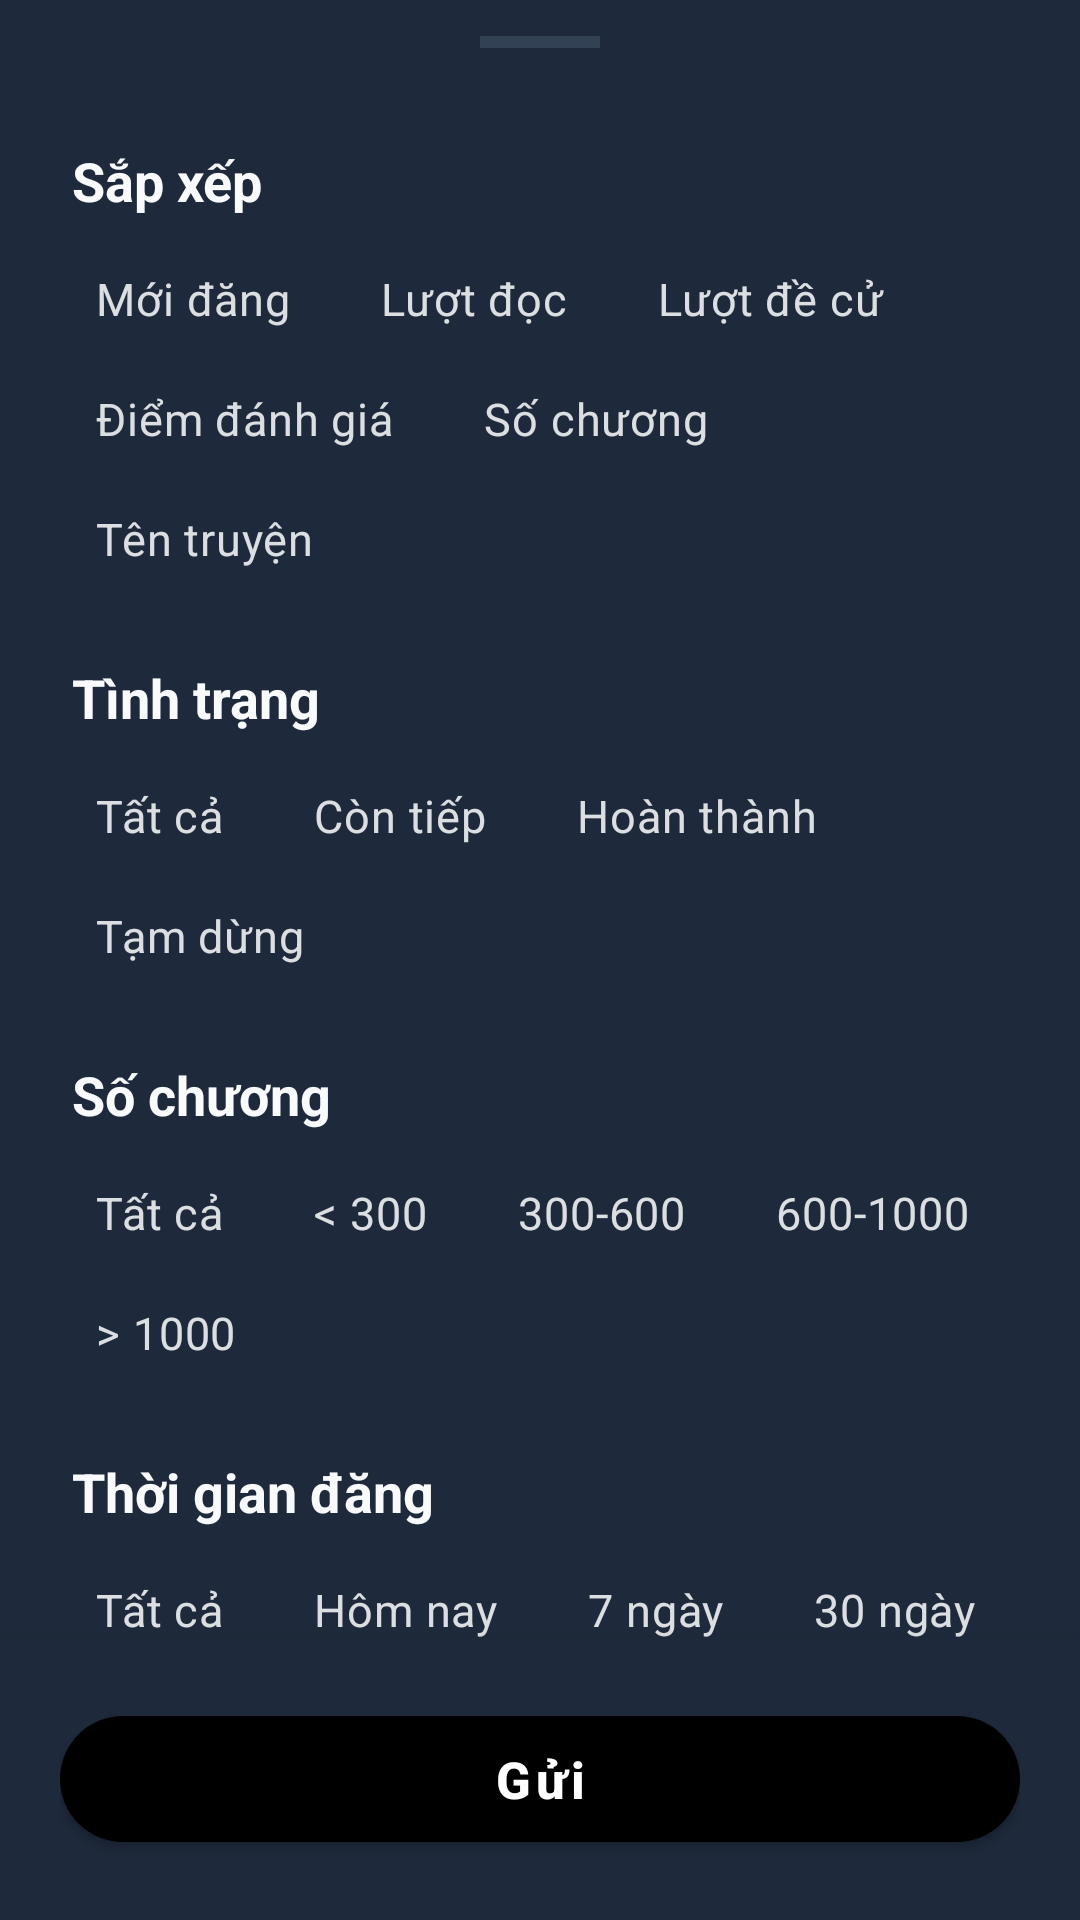

Layout XML and referenced resources for this Android screen:
<!-- AndroidManifest.xml: application theme Theme.Appctruyn -->
<!-- res/layout/bottom_sheet_filter.xml -->
<?xml version="1.0" encoding="utf-8"?>
<LinearLayout xmlns:android="http://schemas.android.com/apk/res/android"
    xmlns:app="http://schemas.android.com/apk/res-auto"
    android:layout_width="match_parent"
    android:layout_height="wrap_content"
    android:background="@color/background_surface"
    android:orientation="vertical">

    <View
        android:layout_width="40dp"
        android:layout_height="4dp"
        android:layout_gravity="center_horizontal"
        android:layout_marginTop="12dp"
        android:layout_marginBottom="8dp"
        android:background="@color/divider" />

    <androidx.core.widget.NestedScrollView
        android:layout_width="match_parent"
        android:layout_height="0dp"
        android:layout_weight="1"
        android:paddingHorizontal="24dp">

        <LinearLayout
            android:layout_width="match_parent"
            android:layout_height="wrap_content"
            android:orientation="vertical"
            android:paddingBottom="24dp">

            
            <TextView style="@style/FilterTitle" android:text="Sắp xếp" />
            <com.google.android.material.chip.ChipGroup
                android:id="@+id/cgSort"
                style="@style/FilterChipGroup"
                app:singleSelection="true"
                app:selectionRequired="true">
                <com.google.android.material.chip.Chip style="@style/FilterChipTextOnly" android:text="Mới đăng" />
                <com.google.android.material.chip.Chip style="@style/FilterChipTextOnly" android:text="Lượt đọc" />
                <com.google.android.material.chip.Chip style="@style/FilterChipTextOnly" android:text="Lượt đề cử" />
                <com.google.android.material.chip.Chip style="@style/FilterChipTextOnly" android:text="Điểm đánh giá" />
                <com.google.android.material.chip.Chip style="@style/FilterChipTextOnly" android:text="Số chương" />
                <com.google.android.material.chip.Chip style="@style/FilterChipTextOnly" android:text="Tên truyện" />
            </com.google.android.material.chip.ChipGroup>

            
            <TextView style="@style/FilterTitle" android:text="Tình trạng" />
            <com.google.android.material.chip.ChipGroup
                android:id="@+id/cgStatus"
                style="@style/FilterChipGroup"
                app:singleSelection="true"
                app:selectionRequired="true">
                <com.google.android.material.chip.Chip style="@style/FilterChipTextOnly" android:text="Tất cả" />
                <com.google.android.material.chip.Chip style="@style/FilterChipTextOnly" android:text="Còn tiếp" />
                <com.google.android.material.chip.Chip style="@style/FilterChipTextOnly" android:text="Hoàn thành" />
                <com.google.android.material.chip.Chip style="@style/FilterChipTextOnly" android:text="Tạm dừng" />
            </com.google.android.material.chip.ChipGroup>

            
            <TextView style="@style/FilterTitle" android:text="Số chương" />
            <com.google.android.material.chip.ChipGroup
                android:id="@+id/cgChapters"
                style="@style/FilterChipGroup"
                app:singleSelection="true"
                app:selectionRequired="true">
                <com.google.android.material.chip.Chip style="@style/FilterChipTextOnly" android:text="Tất cả" />
                <com.google.android.material.chip.Chip style="@style/FilterChipTextOnly" android:text="&lt; 300" />
                <com.google.android.material.chip.Chip style="@style/FilterChipTextOnly" android:text="300-600" />
                <com.google.android.material.chip.Chip style="@style/FilterChipTextOnly" android:text="600-1000" />
                <com.google.android.material.chip.Chip style="@style/FilterChipTextOnly" android:text="&gt; 1000" />
            </com.google.android.material.chip.ChipGroup>

            
            <TextView style="@style/FilterTitle" android:text="Thời gian đăng" />
            <com.google.android.material.chip.ChipGroup
                android:id="@+id/cgPublishDate"
                style="@style/FilterChipGroup"
                app:singleSelection="true"
                app:selectionRequired="true">
                <com.google.android.material.chip.Chip style="@style/FilterChipTextOnly" android:text="Tất cả" />
                <com.google.android.material.chip.Chip style="@style/FilterChipTextOnly" android:text="Hôm nay" />
                <com.google.android.material.chip.Chip style="@style/FilterChipTextOnly" android:text="7 ngày" />
                <com.google.android.material.chip.Chip style="@style/FilterChipTextOnly" android:text="30 ngày" />
            </com.google.android.material.chip.ChipGroup>

            
            <TextView style="@style/FilterTitle" android:text="Thể loại" />
            <com.google.android.material.chip.ChipGroup android:id="@+id/cgGenre" style="@style/FilterChipGroup" app:singleSelection="false">
                <com.google.android.material.chip.Chip style="@style/FilterChipTextOnly" android:text="Tiên Hiệp" />
                <com.google.android.material.chip.Chip style="@style/FilterChipTextOnly" android:text="Huyền Huyễn" />
                <com.google.android.material.chip.Chip style="@style/FilterChipTextOnly" android:text="Khoa Huyễn" />
                <com.google.android.material.chip.Chip style="@style/FilterChipTextOnly" android:text="Võng Du" />
                <com.google.android.material.chip.Chip style="@style/FilterChipTextOnly" android:text="Đô Thị" />
                <com.google.android.material.chip.Chip style="@style/FilterChipTextOnly" android:text="Kiếm Hiệp" />
                <com.google.android.material.chip.Chip style="@style/FilterChipTextOnly" android:text="Kỳ Ảo" />
                <com.google.android.material.chip.Chip style="@style/FilterChipTextOnly" android:text="Light Novel" />
            </com.google.android.material.chip.ChipGroup>

        </LinearLayout>
    </androidx.core.widget.NestedScrollView>

    <LinearLayout
        android:layout_width="match_parent"
        android:layout_height="wrap_content"
        android:padding="20dp"
        android:background="@color/background_surface"
        android:elevation="8dp">
        <com.google.android.material.button.MaterialButton
            android:id="@+id/btnApply"
            android:layout_width="match_parent"
            android:layout_height="54dp"
            android:text="Gửi"
            android:textAllCaps="false"
            android:textColor="@color/white"
            android:textSize="17sp"
            android:textStyle="bold"
            app:backgroundTint="@color/black"
            app:cornerRadius="27dp" />
    </LinearLayout>

</LinearLayout>
<!-- resources referenced by this layout -->
<resources>
  <color name="background_surface">#1E293B</color>
  <color name="black">#000000</color>
  <color name="divider">#334155</color>
  <color name="white">#FFFFFF</color>
  <style name="FilterChipGroup">
          <item name="android:layout_width">match_parent</item>
          <item name="android:layout_height">wrap_content</item>
          <item name="chipSpacingHorizontal">16dp</item>
          <item name="chipSpacingVertical">8dp</item>
      </style>
  <style name="FilterChipTextOnly" parent="Widget.MaterialComponents.Chip.Choice">
          <item name="android:layout_width">wrap_content</item>
          <item name="android:layout_height">wrap_content</item>
          <item name="chipBackgroundColor">@android:color/transparent</item>
          <item name="chipStrokeWidth">0dp</item>
          <item name="chipStrokeColor">@android:color/transparent</item>
          <item name="chipSurfaceColor">@android:color/transparent</item>
          <item name="android:textColor">@color/filter_chip_text_color</item>
          <item name="rippleColor">@android:color/transparent</item>
          <item name="android:textSize">15sp</item>
          <item name="chipIconVisible">false</item>
          <item name="checkedIconVisible">false</item>
          <item name="chipStartPadding">0dp</item>
          <item name="chipEndPadding">0dp</item>
          <item name="android:minWidth">0dp</item>
          <item name="android:minHeight">32dp</item>
          <item name="ensureMinTouchTargetSize">false</item>
      </style>
  <style name="FilterTitle">
          <item name="android:layout_width">wrap_content</item>
          <item name="android:layout_height">wrap_content</item>
          <item name="android:layout_marginTop">24dp</item>
          <item name="android:layout_marginBottom">12dp</item>
          <item name="android:textColor">@color/text_primary</item>
          <item name="android:textSize">18sp</item>
          <item name="android:textStyle">bold</item>
      </style>
  <style name="Theme.Appctruyn" parent="Base.Theme.Appctruyn" />
  <color name="text_primary">#F8FAFC</color>
  <style name="Base.Theme.Appctruyn" parent="Theme.MaterialComponents.DayNight.NoActionBar">
          
          <item name="android:windowBackground">@color/background_main</item>
          <item name="android:statusBarColor">@color/background_surface</item>
          <item name="android:navigationBarColor">@color/background_surface</item>
          <item name="android:windowLightStatusBar">false</item>
  
          
          <item name="colorPrimary">@color/primary</item>
          <item name="colorPrimaryVariant">@color/primary_variant</item>
          <item name="colorOnPrimary">@color/on_primary</item>
  
          
          <item name="colorSurface">@color/background_surface</item>
          <item name="colorOnSurface">@color/text_primary</item>
          <item name="android:colorBackground">@color/background_main</item>
          <item name="colorOnBackground">@color/text_primary</item>
  
          
          <item name="colorSecondary">@color/accent_blue</item>
          <item name="colorOnSecondary">@color/white</item>
  
          
          <item name="colorError">#EF4444</item>
          <item name="colorOnError">@color/white</item>
      </style>
  <color name="background_main">#0F172A</color>
  <color name="primary">#F59E0B</color>
  <color name="primary_variant">#D97706</color>
  <color name="on_primary">#FFFFFF</color>
  <color name="accent_blue">#38BDF8</color>
</resources>
